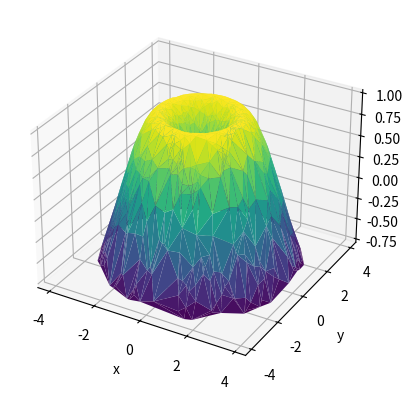

Write the Python code that produced this figure.
import numpy as np
import matplotlib.pyplot as plt

theta = 2*np.pi*np.random.random(1000)
r = 4*np.random.random(1000)
x = np.ravel(r*np.sin(theta))
y = np.ravel(r*np.cos(theta))

def f(x, y):
    return np.sin(np.sqrt(x**2+y**2))

z = f(x, y)
# fig = plt.figure()
ax = plt.axes(projection="3d")
ax.plot_trisurf(x, y, z, cmap="viridis", edgecolor='none')
ax.set_xlabel("x")
ax.set_ylabel("y")
ax.set_zlabel('z')
plt.show()
